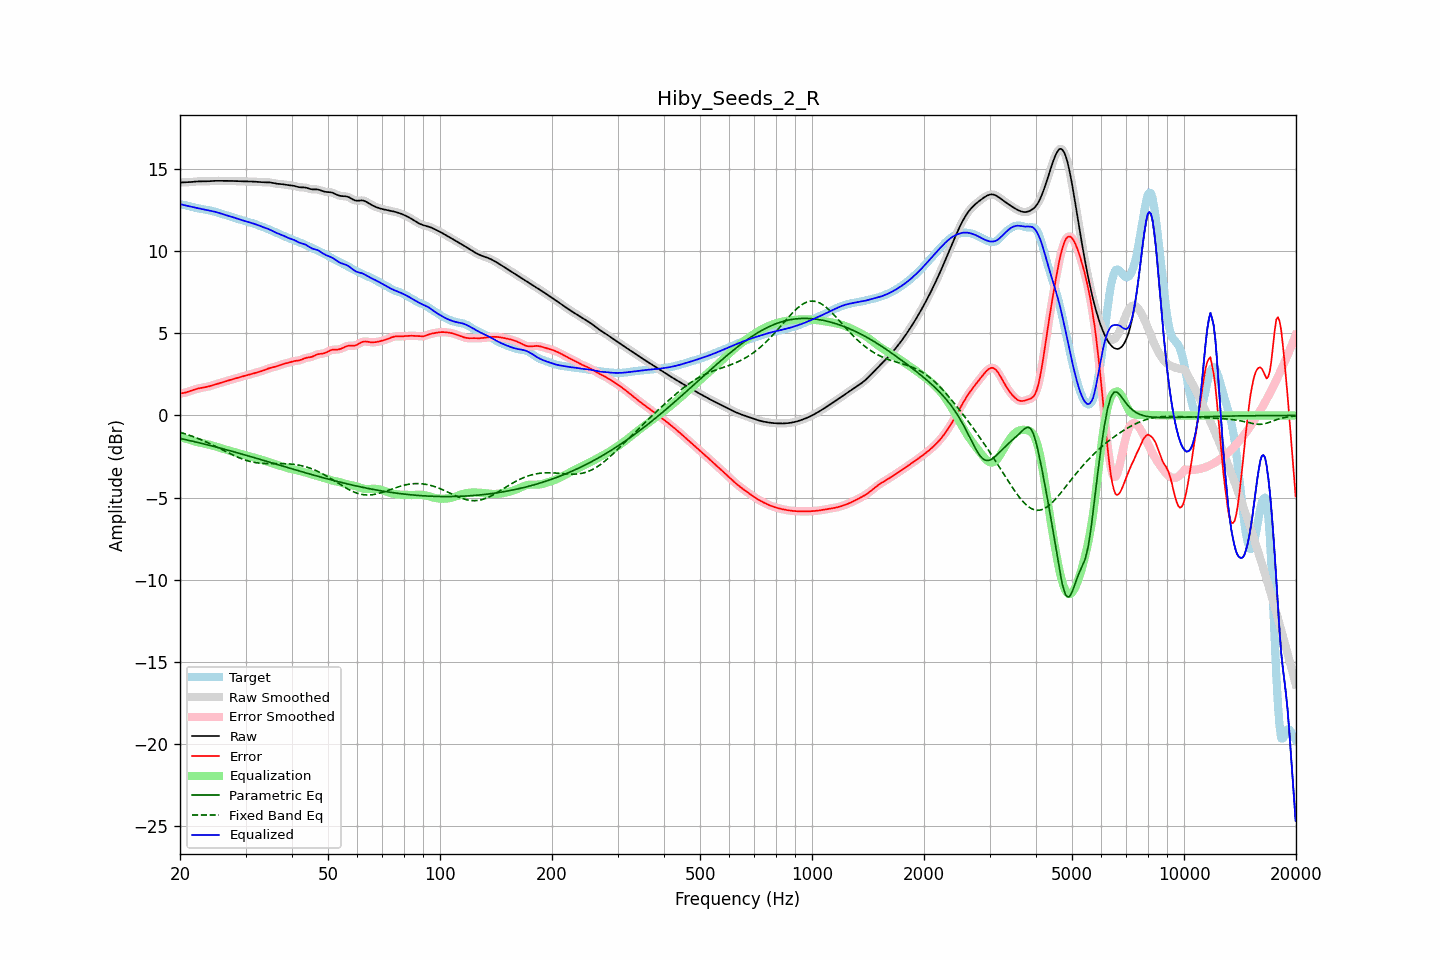

Values plotted in this chart, from the file beside it:
frequency, raw, error, smoothed, error_smoothed, equalization, parametric_eq, fixed_band_eq, equalized_raw, equalized_smoothed, target
20.00, 14.17, 1.34, 14.17, 1.34, -1.32, -1.40, -1.03, 12.85, 12.85, 12.83
20.20, 14.17, 1.35, 14.17, 1.35, -1.34, -1.42, -1.06, 12.83, 12.83, 12.83
20.40, 14.18, 1.36, 14.18, 1.36, -1.37, -1.44, -1.08, 12.81, 12.81, 12.82
20.61, 14.18, 1.38, 14.18, 1.38, -1.40, -1.46, -1.12, 12.78, 12.78, 12.80
20.81, 14.18, 1.41, 14.18, 1.41, -1.42, -1.49, -1.15, 12.76, 12.76, 12.77
21.02, 14.19, 1.44, 14.19, 1.44, -1.45, -1.51, -1.18, 12.73, 12.73, 12.75
21.23, 14.19, 1.47, 14.19, 1.47, -1.48, -1.53, -1.21, 12.71, 12.71, 12.72
21.44, 14.20, 1.51, 14.20, 1.51, -1.51, -1.55, -1.25, 12.70, 12.70, 12.69
21.66, 14.21, 1.54, 14.21, 1.54, -1.54, -1.58, -1.28, 12.67, 12.67, 12.67
21.87, 14.22, 1.58, 14.22, 1.58, -1.57, -1.60, -1.32, 12.65, 12.65, 12.65
22.09, 14.23, 1.60, 14.23, 1.60, -1.60, -1.62, -1.36, 12.63, 12.63, 12.63
22.31, 14.24, 1.63, 14.24, 1.63, -1.63, -1.64, -1.40, 12.61, 12.61, 12.61
22.54, 14.24, 1.65, 14.24, 1.65, -1.65, -1.67, -1.43, 12.59, 12.59, 12.59
22.76, 14.24, 1.67, 14.24, 1.67, -1.67, -1.69, -1.47, 12.57, 12.57, 12.57
22.99, 14.24, 1.69, 14.24, 1.69, -1.69, -1.71, -1.52, 12.55, 12.55, 12.55
23.22, 14.24, 1.71, 14.24, 1.71, -1.71, -1.74, -1.56, 12.53, 12.53, 12.53
23.45, 14.24, 1.72, 14.24, 1.72, -1.73, -1.76, -1.60, 12.51, 12.51, 12.52
23.69, 14.24, 1.74, 14.24, 1.74, -1.75, -1.79, -1.65, 12.49, 12.49, 12.50
23.92, 14.25, 1.77, 14.25, 1.77, -1.77, -1.81, -1.69, 12.48, 12.48, 12.48
24.16, 14.26, 1.80, 14.26, 1.80, -1.80, -1.84, -1.74, 12.46, 12.46, 12.46
24.40, 14.26, 1.83, 14.26, 1.83, -1.83, -1.86, -1.78, 12.44, 12.44, 12.44
24.65, 14.27, 1.86, 14.27, 1.86, -1.86, -1.89, -1.83, 12.41, 12.41, 12.41
24.89, 14.27, 1.89, 14.27, 1.89, -1.89, -1.91, -1.88, 12.39, 12.39, 12.38
25.14, 14.27, 1.92, 14.27, 1.92, -1.92, -1.94, -1.93, 12.36, 12.36, 12.35
25.39, 14.27, 1.95, 14.27, 1.95, -1.95, -1.96, -1.98, 12.33, 12.33, 12.32
25.65, 14.27, 1.98, 14.27, 1.98, -1.98, -1.99, -2.02, 12.30, 12.30, 12.29
25.91, 14.27, 2.01, 14.27, 2.01, -2.01, -2.01, -2.07, 12.26, 12.26, 12.26
26.16, 14.27, 2.03, 14.27, 2.03, -2.03, -2.04, -2.12, 12.23, 12.23, 12.23
26.43, 14.27, 2.06, 14.27, 2.06, -2.06, -2.07, -2.17, 12.20, 12.20, 12.21
26.69, 14.27, 2.09, 14.27, 2.09, -2.09, -2.09, -2.22, 12.17, 12.17, 12.18
26.96, 14.27, 2.12, 14.27, 2.12, -2.12, -2.12, -2.27, 12.15, 12.15, 12.15
27.23, 14.27, 2.15, 14.27, 2.15, -2.15, -2.15, -2.32, 12.12, 12.12, 12.12
27.50, 14.27, 2.18, 14.27, 2.18, -2.18, -2.17, -2.37, 12.09, 12.09, 12.09
27.77, 14.26, 2.21, 14.26, 2.21, -2.21, -2.20, -2.41, 12.06, 12.06, 12.05
28.05, 14.26, 2.24, 14.26, 2.24, -2.24, -2.23, -2.46, 12.02, 12.02, 12.02
28.33, 14.26, 2.27, 14.26, 2.27, -2.27, -2.26, -2.50, 11.99, 11.99, 11.99
28.62, 14.25, 2.29, 14.25, 2.29, -2.29, -2.28, -2.55, 11.96, 11.96, 11.96
28.90, 14.25, 2.32, 14.25, 2.32, -2.32, -2.31, -2.59, 11.93, 11.93, 11.93
29.19, 14.24, 2.35, 14.24, 2.35, -2.35, -2.34, -2.62, 11.90, 11.90, 11.90
29.48, 14.24, 2.38, 14.24, 2.38, -2.38, -2.37, -2.66, 11.87, 11.87, 11.87
29.78, 14.24, 2.40, 14.24, 2.40, -2.40, -2.39, -2.70, 11.84, 11.84, 11.84
30.08, 14.24, 2.43, 14.24, 2.43, -2.43, -2.42, -2.73, 11.81, 11.81, 11.81
30.38, 14.24, 2.46, 14.24, 2.46, -2.45, -2.45, -2.76, 11.78, 11.78, 11.78
30.68, 14.24, 2.48, 14.24, 2.48, -2.48, -2.48, -2.79, 11.75, 11.76, 11.76
30.99, 14.23, 2.51, 14.23, 2.51, -2.51, -2.51, -2.81, 11.73, 11.73, 11.73
31.30, 14.23, 2.53, 14.23, 2.53, -2.53, -2.54, -2.83, 11.70, 11.70, 11.70
31.61, 14.22, 2.56, 14.22, 2.56, -2.56, -2.56, -2.85, 11.66, 11.66, 11.66
31.93, 14.22, 2.59, 14.22, 2.59, -2.59, -2.59, -2.87, 11.63, 11.63, 11.63
32.24, 14.21, 2.62, 14.21, 2.62, -2.61, -2.62, -2.89, 11.60, 11.60, 11.59
32.57, 14.20, 2.64, 14.20, 2.64, -2.65, -2.65, -2.90, 11.56, 11.56, 11.56
32.89, 14.20, 2.67, 14.20, 2.67, -2.68, -2.68, -2.91, 11.52, 11.52, 11.52
33.22, 14.19, 2.70, 14.19, 2.70, -2.71, -2.71, -2.92, 11.48, 11.48, 11.49
33.55, 14.19, 2.74, 14.19, 2.74, -2.75, -2.74, -2.92, 11.44, 11.44, 11.45
33.89, 14.19, 2.78, 14.19, 2.78, -2.78, -2.77, -2.93, 11.41, 11.41, 11.41
34.23, 14.19, 2.82, 14.19, 2.82, -2.81, -2.79, -2.93, 11.38, 11.38, 11.37
34.57, 14.18, 2.85, 14.18, 2.85, -2.84, -2.82, -2.93, 11.34, 11.34, 11.33
34.92, 14.17, 2.89, 14.17, 2.88, -2.87, -2.85, -2.93, 11.30, 11.30, 11.29
35.27, 14.16, 2.91, 14.16, 2.91, -2.91, -2.88, -2.93, 11.25, 11.25, 11.25
35.62, 14.14, 2.93, 14.14, 2.93, -2.94, -2.91, -2.93, 11.20, 11.20, 11.20
35.97, 14.11, 2.95, 14.12, 2.96, -2.97, -2.94, -2.93, 11.15, 11.15, 11.16
... 635 more rows
